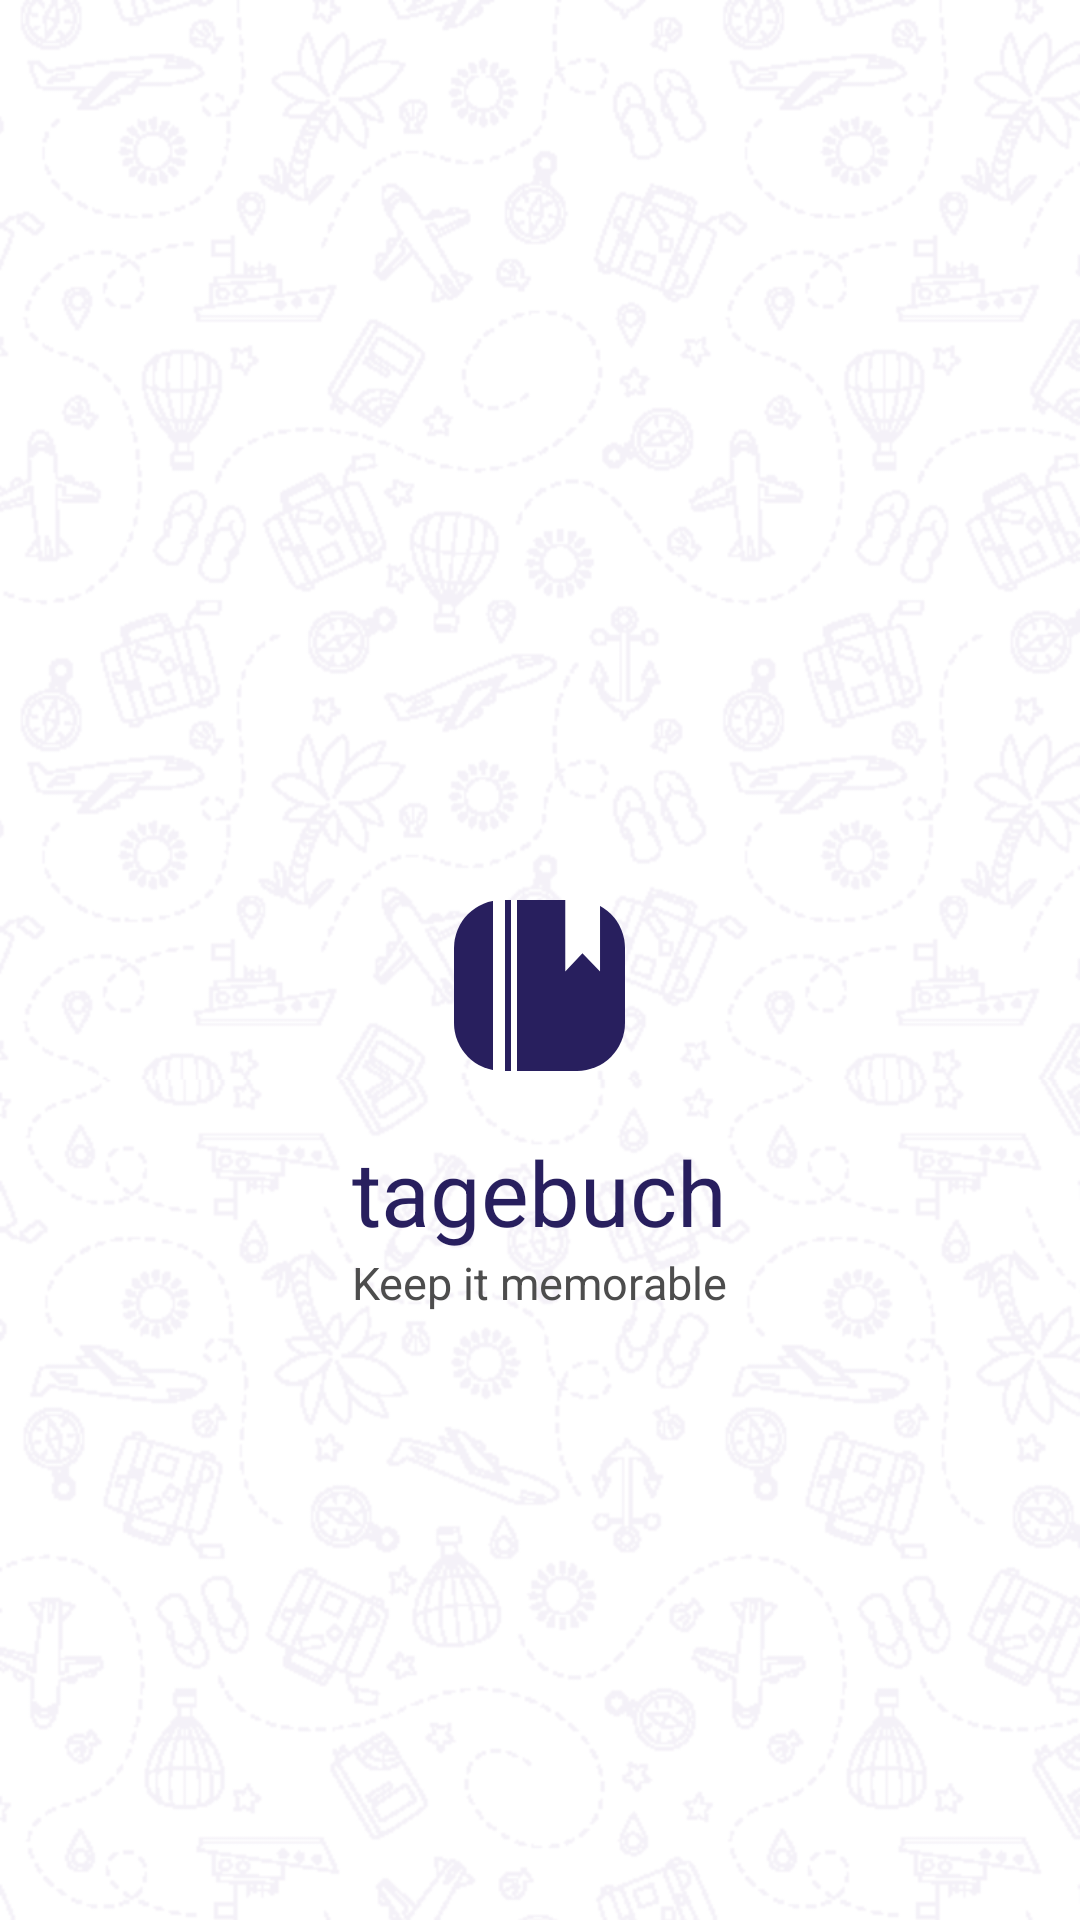

Layout XML and referenced resources for this Android screen:
<!-- AndroidManifest.xml: application theme Theme.Tagesbuch -->
<!-- res/layout/activity_main.xml -->
<?xml version="1.0" encoding="utf-8"?>
<LinearLayout android:layout_width="match_parent"
    android:layout_height="wrap_content"
    xmlns:android="http://schemas.android.com/apk/res/android"
    xmlns:tools="http://schemas.android.com/tools"
    android:orientation="vertical"
    android:background="@drawable/backgroundscreen_2"
    android:layout_gravity="center_vertical"
    tools:context=".MainActivity">

    <ImageView
        android:layout_width="57sp"
        android:layout_height="57sp"
        android:layout_marginTop="300sp"
        android:layout_gravity="center_horizontal"
        android:layout_marginBottom="20.0sp"
        android:src="@drawable/ic_logo"
        android:contentDescription="TODO" />

    <TextView
        android:id="@+id/tagebuch"
        android:layout_width="wrap_content"
        android:layout_height="wrap_content"
        android:layout_gravity="center_horizontal"
        android:text="@string/tagebuch"
        android:textColor="#281F5E"
        android:textSize="30sp" />

    <TextView
        android:id="@+id/result_txt"
        android:layout_width="wrap_content"
        android:layout_height="wrap_content"
        android:layout_gravity="center_horizontal"
        android:text="@string/keep_it_memorable"
        android:textColor="#4D4D4D"
        android:textSize="15sp" />

</LinearLayout>
<!-- resources referenced by this layout -->
<resources>
  <!-- drawable backgroundscreen_2: png bitmap (drawable, 369233 bytes) -->
  <!-- drawable ic_logo (drawable) -->
  <vector xmlns:android="http://schemas.android.com/apk/res/android"
      android:width="57dp"
      android:height="57dp"
      android:viewportWidth="57"
      android:viewportHeight="57">
    <path
        android:pathData="M16,0L41,0A16,16 0,0 1,57 16L57,41A16,16 0,0 1,41 57L16,57A16,16 0,0 1,0 41L0,16A16,16 0,0 1,16 0z"
        android:fillColor="#281f5e"/>
    <path
        android:pathData="M37.09,0v23.856l5.721,-6.106 5.867,6.106L48.678,0Z"
        android:fillColor="#fff"/>
    <path
        android:pathData="M13,0h4v57h-4z"
        android:fillColor="#fff"/>
    <path
        android:pathData="M19,0h2v57h-2z"
        android:fillColor="#fff"/>
  </vector>
  <string name="keep_it_memorable">Keep it memorable</string>
  <string name="tagebuch">tagebuch</string>
  <style name="Theme.Tagesbuch" parent="Theme.MaterialComponents.DayNight.DarkActionBar">
          
          <item name="colorPrimary">@color/purple_200</item>
          <item name="colorPrimaryVariant">@color/purple_700</item>
          <item name="colorOnPrimary">@color/white</item>
          
          <item name="colorSecondary">@color/teal_200</item>
          <item name="colorSecondaryVariant">@color/teal_700</item>
          <item name="colorOnSecondary">@color/black</item>
          
          <item name="android:statusBarColor" tools:targetApi="l">?attr/colorPrimaryVariant</item>
          
      </style>
  <color name="purple_200">#281F5E</color>
  <color name="purple_700">#FF3700B3</color>
  <color name="white">#FFFFFFFF</color>
  <color name="teal_200">#FF03DAC5</color>
  <color name="teal_700">#FF018786</color>
  <color name="black">#FF000000</color>
</resources>
